Run: headless pygame with SDL's dummy video driver; simulated clock (each Clock.tick advances the game by its frame time, no real sleeping); random seed 0; keys injected as events and as key.get_pressed() state; no mouse input; restart key SPACE tapped at the start of phases 3 and 4.
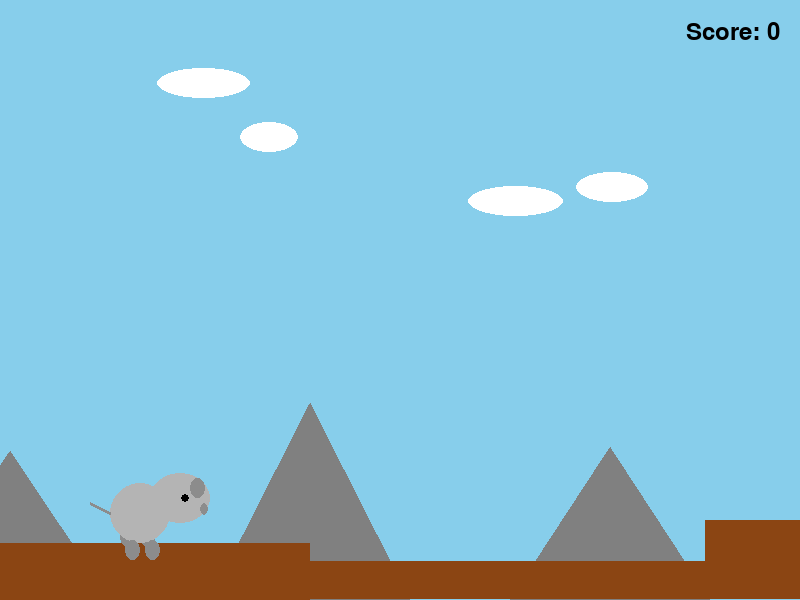
Frame 1 of 4 · flips 1–60 · no input
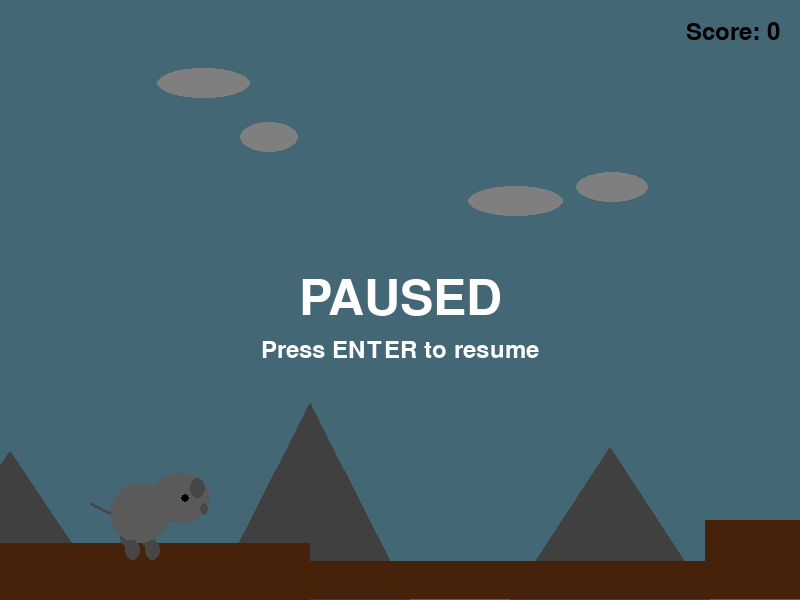
Frame 2 of 4 · flips 61–180 · tapped SPACE, RETURN · held RIGHT (→), D
Frame 3 of 4 · flips 181–300 · tapped SPACE · held DOWN (↓), S · screen unchanged from frame 2, image omitted
Frame 4 of 4 · flips 301–420 · tapped SPACE · held LEFT (←), A, UP (↑), W · screen unchanged from frame 3, image omitted

The pygame program that drew these frames:

import pygame
import sys
import random
import math
import time

# Initialize Pygame
pygame.init()

# Constants
SCREEN_WIDTH = 800
SCREEN_HEIGHT = 600
FPS = 60
GRAVITY = 0.8
JUMP_FORCE = -18  # Stronger jump
MOVE_SPEED = 5
SCROLL_SPEED = 1.5
PLATFORM_SPACING = 400
PLATFORM_OVERLAP = 5  # Overlap to prevent gaps

# Colors
SKY_BLUE = (135, 206, 235)
GROUND_COLOR = (139, 69, 19)
MOUNTAIN_COLOR = (128, 128, 128)
CLOUD_COLOR = (255, 255, 255)
HIPPO_COLOR = (180, 180, 180)
HIPPO_DARK = (140, 140, 140)

class Platform:
    def __init__(self, x, y, width, height):
        self.x = x
        self.y = y
        self.width = width
        self.height = height
        self.rect = pygame.Rect(x, y, width, height)
    
    def update(self, scroll_speed):
        self.x -= scroll_speed
        self.rect.x = self.x
        
    def draw(self, screen):
        pygame.draw.rect(screen, GROUND_COLOR, self.rect)

class Hippo:
    def __init__(self, x, y):
        self.x = x
        self.y = y
        self.width = 80
        self.height = 60
        self.vel_y = 0
        self.vel_x = 0
        self.jumping = False
        self.rect = pygame.Rect(x, y, self.width - 20, self.height)  # Smaller hitbox
        self.facing_right = True
        self.walking = False
        self.walk_cycle = 0
        self.walk_speed = 0.2
        self.coyote_time = 0  # Time after leaving platform where we can still jump
        self.jump_buffer = 0  # Time to buffer jump input before landing
        
    def update(self, scroll_speed, platforms):
        # Update coyote time and jump buffer
        if self.jumping:
            self.coyote_time = 0
        else:
            self.coyote_time = max(0, self.coyote_time - 1)
            
        self.jump_buffer = max(0, self.jump_buffer - 1)
        
        # Apply gravity
        self.vel_y += GRAVITY
        
        # Debug prints for movement
        print(f"Before move - x: {self.x:.2f}, vel_x: {self.vel_x:.2f}, scroll: {scroll_speed:.2f}")
        
        # Store original position for collision resolution
        original_x = self.x
        
        # Simple movement: just subtract scroll and add velocity
        self.x = self.x - scroll_speed + self.vel_x
        
        # Update rectangle for collision check
        self.rect.x = self.x
        self.rect.y = self.y
        
        # Platform collision
        was_jumping = self.jumping
        self.jumping = True  # Assume we're in air unless we find a platform below
        
        for platform in platforms:
            if self.rect.colliderect(platform.rect):
                # Bottom collision (landing)
                if self.vel_y > 0 and self.rect.bottom > platform.rect.top:
                    self.rect.bottom = platform.rect.top
                    self.y = self.rect.y
                    self.vel_y = 0
                    self.jumping = False
                    self.coyote_time = 5  # ~0.08 seconds of coyote time
                    if self.jump_buffer > 0:  # If we buffered a jump, execute it
                        self.do_jump()
                    print("Ground collision detected")
                
                # Side collision - if we hit a wall, go back to original x
                if (self.vel_x > 0 and self.rect.right > platform.rect.left) or \
                   (self.vel_x < 0 and self.rect.left < platform.rect.right):
                    self.x = original_x - scroll_speed  # Keep the scroll but undo movement
                    self.rect.x = self.x
                    print("Side collision - restored position")
        
        # If we just started falling, give us coyote time
        if not was_jumping and self.jumping:
            self.coyote_time = 5  # ~0.08 seconds of coyote time
        
        print(f"Final x: {self.x:.2f}")
        
        # Update y position
        self.y += self.vel_y
        self.rect.y = self.y
        
        # Update walk cycle
        if self.walking or scroll_speed != 0:
            self.walk_cycle += self.walk_speed
            if self.walk_cycle >= 2 * math.pi:
                self.walk_cycle = 0
        else:
            self.walk_cycle = 0
            
    def jump(self):
        if not self.jumping or self.coyote_time > 0:
            self.do_jump()
        else:
            self.jump_buffer = 5  # Buffer the jump for ~0.08 seconds
            
    def do_jump(self):
        self.vel_y = JUMP_FORCE
        self.jumping = True
        self.coyote_time = 0
        self.jump_buffer = 0
        
    def move(self, dx):
        print(f"Move called with dx: {dx}")
        if dx != 0:
            self.walking = True
            self.facing_right = dx > 0
            # Only update velocity if we're moving right or if we're not at screen edge
            if dx > 0 or self.x > 0:
                self.vel_x = dx
                print(f"Updated vel_x to: {self.vel_x}")
        else:
            self.walking = False
            self.vel_x = 0

class Game:
    def __init__(self):
        self.screen = pygame.display.set_mode((SCREEN_WIDTH, SCREEN_HEIGHT))
        pygame.display.set_caption("Hippo Runner")
        self.clock = pygame.time.Clock()
        self.reset_game()
        
    def reset_game(self):
        self.hippo = Hippo(SCREEN_WIDTH // 4, SCREEN_HEIGHT - 200)
        self.scroll = 0
        self.clouds = []
        self.mountains = []
        self.platforms = []
        self.paused = False
        self.game_over = False
        self.start_time = time.time()
        self.score = 0
        self.generate_initial_content()
        
    def generate_initial_content(self):
        # Generate initial mountains and clouds
        for i in range(5):
            x = i * 300
            height = random.randint(100, 200)
            self.mountains.append({'x': x, 'height': height})
            
        for i in range(8):
            x = random.randint(0, SCREEN_WIDTH * 2)
            y = random.randint(50, 200)
            width = random.randint(50, 100)
            self.clouds.append({'x': x, 'y': y, 'width': width})
            
        # Generate initial ground platforms
        self.generate_new_platform(0)
            
    def generate_new_platform(self, start_x):
        # Base height follows a sine wave with some randomness
        base_height = 50 + math.sin(start_x * 0.01) * 20
        platform_type = random.random()
        
        if platform_type < 0.6:  # 60% chance for varied ground
            width = PLATFORM_SPACING + PLATFORM_OVERLAP
            height = base_height + random.randint(-10, 10)
            y = SCREEN_HEIGHT - height
            self.platforms.append(Platform(start_x - PLATFORM_OVERLAP, y, width, height))
            
        elif platform_type < 0.8:  # 20% chance for elevated platform with varied height
            # Main platform
            width = random.randint(80, 150)
            height = base_height + random.randint(60, 120)
            y = SCREEN_HEIGHT - height - random.randint(30, 70)
            self.platforms.append(Platform(start_x - PLATFORM_OVERLAP, y, width + PLATFORM_OVERLAP, height))
            
            # Ground after gap (ensure no gaps)
            ground_width = PLATFORM_SPACING - width + PLATFORM_OVERLAP
            ground_height = base_height + random.randint(-10, 10)
            self.platforms.append(Platform(
                start_x + width - PLATFORM_OVERLAP,
                SCREEN_HEIGHT - ground_height,
                ground_width + PLATFORM_OVERLAP,
                ground_height
            ))
            
        else:  # 20% chance for gap with varied width and ground height
            gap_width = random.randint(80, 120)
            ground_width = PLATFORM_SPACING - gap_width + PLATFORM_OVERLAP
            ground_height = base_height + random.randint(-10, 10)
            self.platforms.append(Platform(
                start_x + gap_width - PLATFORM_OVERLAP,
                SCREEN_HEIGHT - ground_height,
                ground_width + PLATFORM_OVERLAP,
                ground_height
            ))
            
    def update_world(self, scroll_speed):
        # Update mountains and clouds
        for mountain in self.mountains:
            mountain['x'] -= scroll_speed
        self.mountains = [m for m in self.mountains if m['x'] > -200]
        if self.mountains[-1]['x'] < SCREEN_WIDTH:
            new_x = self.mountains[-1]['x'] + 300
            self.mountains.append({
                'x': new_x,
                'height': random.randint(100, 200)
            })
            
        for cloud in self.clouds:
            cloud['x'] -= scroll_speed * 0.5
        self.clouds = [c for c in self.clouds if c['x'] > -100]
        if len(self.clouds) < 8:
            self.clouds.append({
                'x': SCREEN_WIDTH + 100,
                'y': random.randint(50, 200),
                'width': random.randint(50, 100)
            })
            
        # Update platforms
        for platform in self.platforms:
            platform.update(scroll_speed)
            
        # Remove off-screen platforms and generate new ones
        self.platforms = [p for p in self.platforms if p.x > -p.width]
        if not self.platforms:
            self.generate_new_platform(SCREEN_WIDTH)
        else:
            last_x = max(p.x + p.width for p in self.platforms)
            if last_x < SCREEN_WIDTH:
                self.generate_new_platform(last_x)
                
    def check_death(self):
        # Check if hippo is off screen to the left or fell off the bottom
        return (self.hippo.rect.right < 0 or 
                self.hippo.y > SCREEN_HEIGHT)
            
    def draw_background(self):
        # Draw sky
        self.screen.fill(SKY_BLUE)
        
        # Draw mountains
        for mountain in self.mountains:
            pygame.draw.polygon(self.screen, MOUNTAIN_COLOR, [
                (mountain['x'], SCREEN_HEIGHT),
                (mountain['x'] + 100, SCREEN_HEIGHT - mountain['height']),
                (mountain['x'] + 200, SCREEN_HEIGHT)
            ])
            
        # Draw clouds
        for cloud in self.clouds:
            pygame.draw.ellipse(self.screen, CLOUD_COLOR, 
                              (cloud['x'], cloud['y'], cloud['width'], 30))
            
        # Draw platforms
        for platform in self.platforms:
            platform.draw(self.screen)

    def draw_score(self):
        font = pygame.font.Font(None, 36)
        score_text = font.render(f"Score: {int(self.score)}", True, (0, 0, 0))
        score_rect = score_text.get_rect(topright=(SCREEN_WIDTH - 20, 20))
        self.screen.blit(score_text, score_rect)
        
    def draw_game_over(self):
        overlay = pygame.Surface((SCREEN_WIDTH, SCREEN_HEIGHT))
        overlay.fill((0, 0, 0))
        overlay.set_alpha(128)
        self.screen.blit(overlay, (0, 0))
        
        font = pygame.font.Font(None, 74)
        text = font.render("GAME OVER", True, (255, 0, 0))
        text_rect = text.get_rect(center=(SCREEN_WIDTH/2, SCREEN_HEIGHT/2))
        self.screen.blit(text, text_rect)
        
        score_font = pygame.font.Font(None, 48)
        score_text = score_font.render(f"Final Score: {int(self.score)}", True, (255, 255, 255))
        score_rect = score_text.get_rect(center=(SCREEN_WIDTH/2, SCREEN_HEIGHT/2 + 50))
        self.screen.blit(score_text, score_rect)
        
        font_small = pygame.font.Font(None, 36)
        restart_text = font_small.render("Press SPACE to restart", True, (255, 255, 255))
        restart_rect = restart_text.get_rect(center=(SCREEN_WIDTH/2, SCREEN_HEIGHT/2 + 100))
        self.screen.blit(restart_text, restart_rect)

    def draw_hippo(self):
        h = self.hippo
        
        # Calculate leg positions based on walk cycle
        leg_offset = math.sin(h.walk_cycle) * 10
        back_leg_y = h.y + h.height - 10 + (leg_offset if h.walking or self.scroll > 0 else 0)
        front_leg_y = h.y + h.height - 10 + (-leg_offset if h.walking or self.scroll > 0 else 0)
        
        # Draw back legs
        pygame.draw.ellipse(self.screen, HIPPO_DARK, 
                          (h.x + 10, back_leg_y, 15, 20))
        pygame.draw.ellipse(self.screen, HIPPO_DARK, 
                          (h.x + 30, back_leg_y, 15, 20))
        
        # Draw body
        pygame.draw.ellipse(self.screen, HIPPO_COLOR, 
                          (h.x, h.y, h.width - 20, h.height))
        
        # Draw head
        head_x = h.x + (h.width - 40 if h.facing_right else -20)
        pygame.draw.ellipse(self.screen, HIPPO_COLOR, 
                          (head_x, h.y - 10, 60, 50))
        
        # Draw front legs
        pygame.draw.ellipse(self.screen, HIPPO_DARK, 
                          (h.x + h.width - 65, front_leg_y, 15, 20))
        pygame.draw.ellipse(self.screen, HIPPO_DARK, 
                          (h.x + h.width - 45, front_leg_y, 15, 20))
        
        # Draw ears
        ear_x = head_x + (40 if h.facing_right else 5)
        pygame.draw.ellipse(self.screen, HIPPO_DARK, 
                          (ear_x, h.y - 5, 15, 20))
        
        # Draw eyes
        eye_x = head_x + (35 if h.facing_right else 15)
        pygame.draw.circle(self.screen, (0, 0, 0), 
                         (eye_x, h.y + 15), 4)
        
        # Draw nose
        nose_x = head_x + (50 if h.facing_right else 5)
        pygame.draw.ellipse(self.screen, HIPPO_DARK, 
                          (nose_x, h.y + 20, 8, 12))
        
        # Draw tail
        tail_x = h.x + (0 if h.facing_right else h.width - 20)
        pygame.draw.line(self.screen, HIPPO_DARK, 
                        (tail_x, h.y + h.height//2),
                        (tail_x + (-20 if h.facing_right else 20), 
                         h.y + h.height//2 - 10), 3)
        
    def draw_pause_screen(self):
        # Create a semi-transparent overlay
        overlay = pygame.Surface((SCREEN_WIDTH, SCREEN_HEIGHT))
        overlay.fill((0, 0, 0))
        overlay.set_alpha(128)
        self.screen.blit(overlay, (0, 0))
        
        # Create font and render pause text
        font = pygame.font.Font(None, 74)
        text = font.render("PAUSED", True, (255, 255, 255))
        text_rect = text.get_rect(center=(SCREEN_WIDTH/2, SCREEN_HEIGHT/2))
        self.screen.blit(text, text_rect)
        
        # Add "Press ENTER to resume" text
        font_small = pygame.font.Font(None, 36)
        resume_text = font_small.render("Press ENTER to resume", True, (255, 255, 255))
        resume_rect = resume_text.get_rect(center=(SCREEN_WIDTH/2, SCREEN_HEIGHT/2 + 50))
        self.screen.blit(resume_text, resume_rect)

    def run(self):
        while True:
            for event in pygame.event.get():
                if event.type == pygame.QUIT:
                    pygame.quit()
                    sys.exit()
                if event.type == pygame.KEYDOWN:
                    if event.key == pygame.K_SPACE:
                        if self.game_over:
                            self.reset_game()
                        elif not self.paused:
                            self.hippo.jump()
                    if event.key == pygame.K_RETURN and not self.game_over:
                        self.paused = not self.paused
            
            if not self.paused and not self.game_over:
                # Update score
                self.score = time.time() - self.start_time
                
                # Keep constant scroll speed
                self.scroll = SCROLL_SPEED
                
                # Handle movement
                keys = pygame.key.get_pressed()
                if keys[pygame.K_LEFT] or keys[pygame.K_a]:
                    self.hippo.move(-MOVE_SPEED)
                elif keys[pygame.K_RIGHT] or keys[pygame.K_d]:
                    self.hippo.move(MOVE_SPEED)
                else:
                    self.hippo.move(0)
                    
                # Update world and hippo
                self.update_world(self.scroll)
                self.hippo.update(self.scroll, self.platforms)
                
                # Check for death
                if self.check_death():
                    self.game_over = True
            
            # Draw
            self.draw_background()
            self.draw_hippo()
            self.draw_score()
            
            if self.paused:
                self.draw_pause_screen()
            elif self.game_over:
                self.draw_game_over()
            
            pygame.display.flip()
            self.clock.tick(FPS)

if __name__ == "__main__":
    game = Game()
    game.run() 
